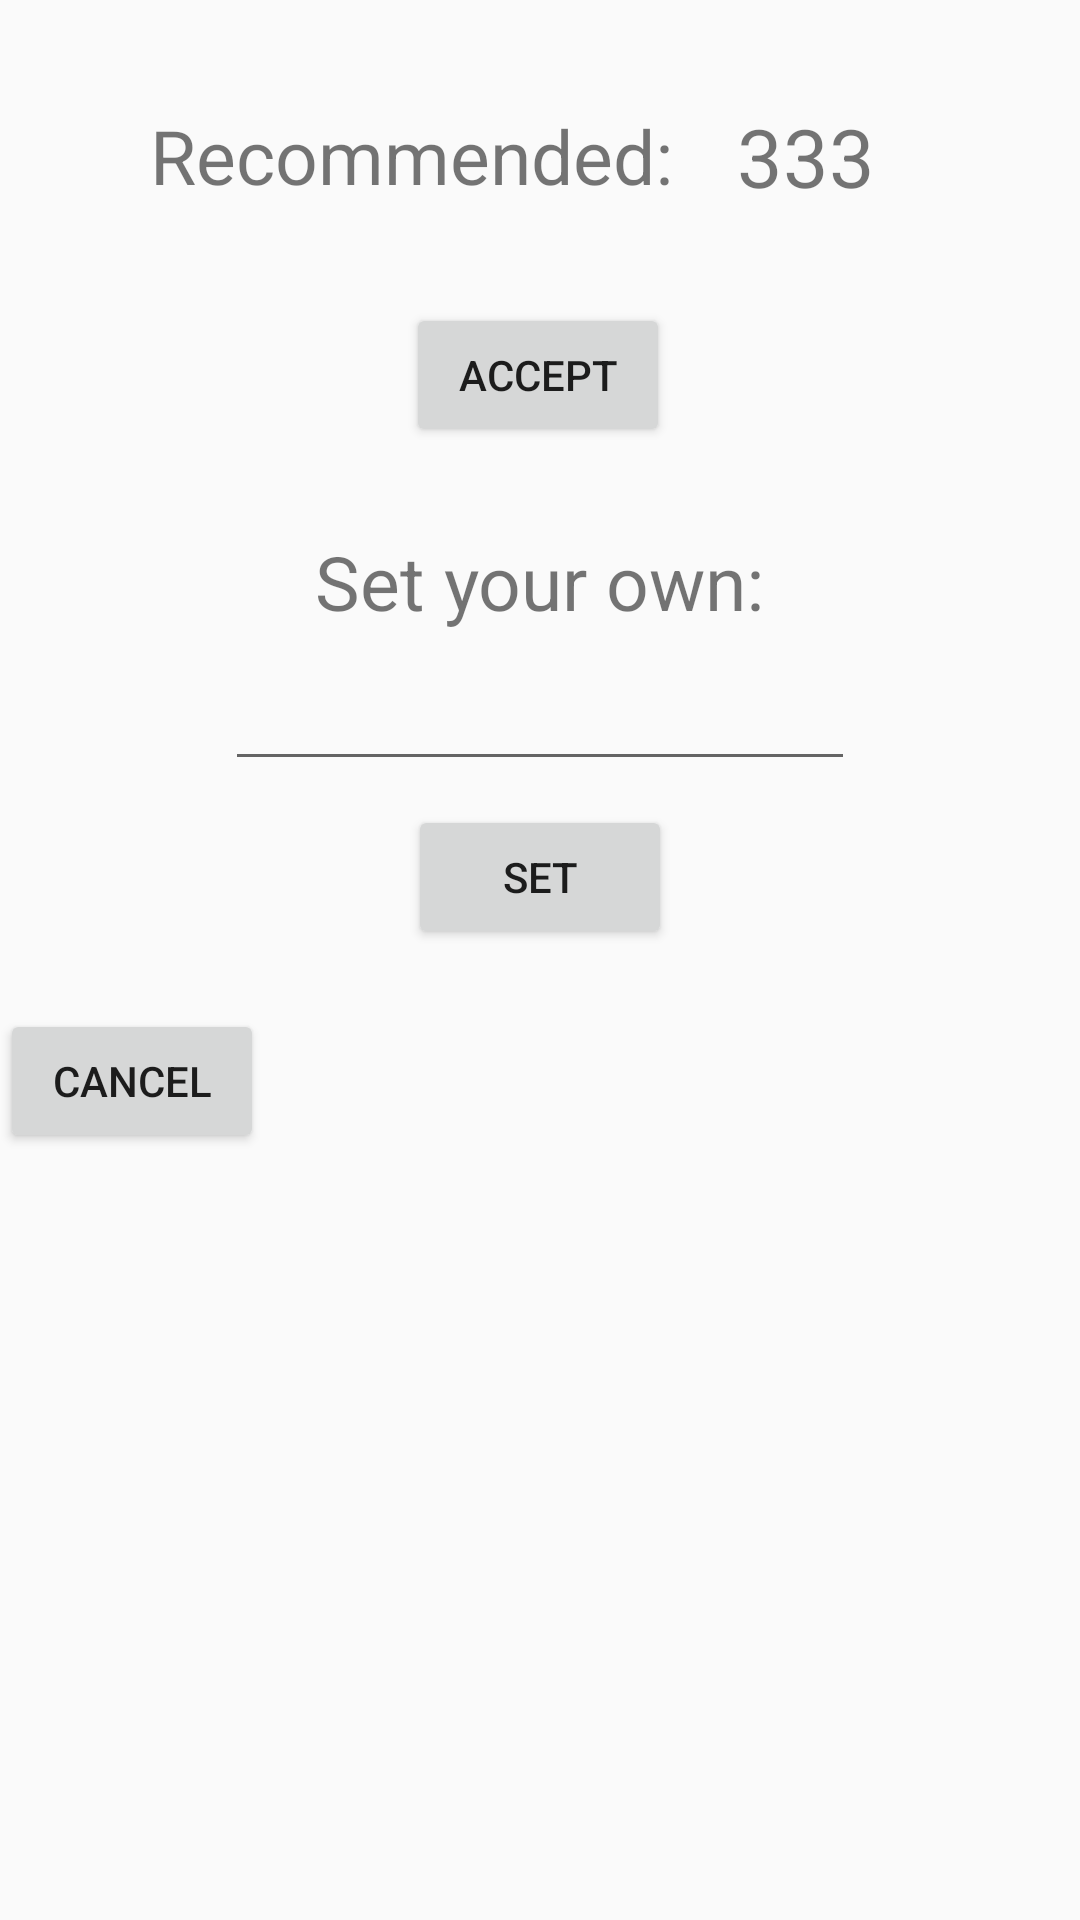

Layout XML and referenced resources for this Android screen:
<!-- AndroidManifest.xml: application theme AppTheme -->
<!-- res/layout/activity_set_goal.xml -->
<?xml version="1.0" encoding="utf-8"?>
<LinearLayout
        xmlns:android="http://schemas.android.com/apk/res/android"
        xmlns:tools="http://schemas.android.com/tools"
        xmlns:app="http://schemas.android.com/apk/res-auto"
        android:layout_width="match_parent"
        android:layout_height="match_parent"
        tools:context=".SetGoalActivity" android:orientation="vertical">
    <android.support.constraint.ConstraintLayout
            android:layout_width="match_parent"
            android:layout_height="wrap_content">

        <Button
                android:text="Accept"
                android:layout_width="wrap_content"
                android:layout_height="48dp"
                android:id="@+id/set_goal_accept" android:layout_marginTop="32dp"
                app:layout_constraintTop_toBottomOf="@+id/setup_goal_recomanded_text"
                app:layout_constraintEnd_toEndOf="parent" android:layout_marginEnd="8dp"
                app:layout_constraintStart_toStartOf="parent" android:layout_marginStart="8dp"
                app:layout_constraintHorizontal_bias="0.498"/>
        <TextView
                android:text="333"
                android:layout_width="wrap_content"
                android:layout_height="36dp"
                android:id="@+id/recommanded_goal"
                android:textSize="27sp"
                app:layout_constraintStart_toEndOf="@+id/setup_goal_recomanded_text"
                android:layout_marginStart="15dp"
                app:layout_constraintTop_toTopOf="@+id/setup_goal_recomanded_text"
                app:layout_constraintBottom_toBottomOf="@+id/setup_goal_recomanded_text"/>
        <TextView
                android:text="Recommended: "
                android:layout_width="wrap_content"
                android:layout_height="34dp" android:id="@+id/setup_goal_recomanded_text"
                android:textSize="25sp"
                app:layout_constraintStart_toStartOf="parent"
                android:layout_marginStart="50dp" app:layout_constraintTop_toTopOf="parent"
                android:layout_marginTop="35dp"/>
    </android.support.constraint.ConstraintLayout>
    <android.support.constraint.ConstraintLayout
            android:layout_width="match_parent"
            android:layout_height="wrap_content" android:layout_margin="20dp">

        <TextView
                android:text="Set your own:"
                android:layout_width="wrap_content"
                android:layout_height="34dp" android:id="@+id/setup_goal_recomanded_text2"
                android:textSize="25sp"
                app:layout_constraintStart_toStartOf="parent"
                android:layout_marginStart="8dp" app:layout_constraintEnd_toEndOf="parent"
                android:layout_marginEnd="8dp" android:layout_marginTop="8dp"
                app:layout_constraintTop_toTopOf="parent"/>
        <EditText
                android:layout_width="wrap_content"
                android:layout_height="wrap_content"
                android:inputType="number"
                android:ems="10"
                android:id="@+id/goal_edit_text"
                android:layout_marginTop="8dp"
                app:layout_constraintTop_toBottomOf="@+id/setup_goal_recomanded_text2" android:layout_marginStart="8dp"
                app:layout_constraintStart_toStartOf="parent" android:layout_marginEnd="8dp"
                app:layout_constraintEnd_toEndOf="parent"/>
        <Button
                android:text="Set"
                android:layout_width="wrap_content"
                android:layout_height="wrap_content"
                android:id="@+id/set_goal_set" app:layout_constraintStart_toStartOf="@+id/goal_edit_text"
                app:layout_constraintEnd_toEndOf="@+id/goal_edit_text" android:layout_marginTop="8dp"
                app:layout_constraintTop_toBottomOf="@+id/goal_edit_text"/>
    </android.support.constraint.ConstraintLayout>
    <Button
            android:text="Cancel"
            android:layout_width="wrap_content"
            android:layout_height="wrap_content"
            android:id="@+id/setup_goal_cancel_button"
            tools:layout_editor_absoluteY="378dp" tools:layout_editor_absoluteX="121dp"/>
</LinearLayout>
<!-- resources referenced by this layout -->
<resources>
  <style name="AppTheme" parent="Theme.AppCompat.Light.DarkActionBar">
          
          <item name="colorPrimary">@color/colorPrimary</item>
          <item name="colorPrimaryDark">@color/colorPrimaryDark</item>
          <item name="colorAccent">@color/colorAccent</item>
      </style>
  <color name="colorPrimary">#008577</color>
  <color name="colorPrimaryDark">#00574B</color>
  <color name="colorAccent">#D81B60</color>
</resources>
